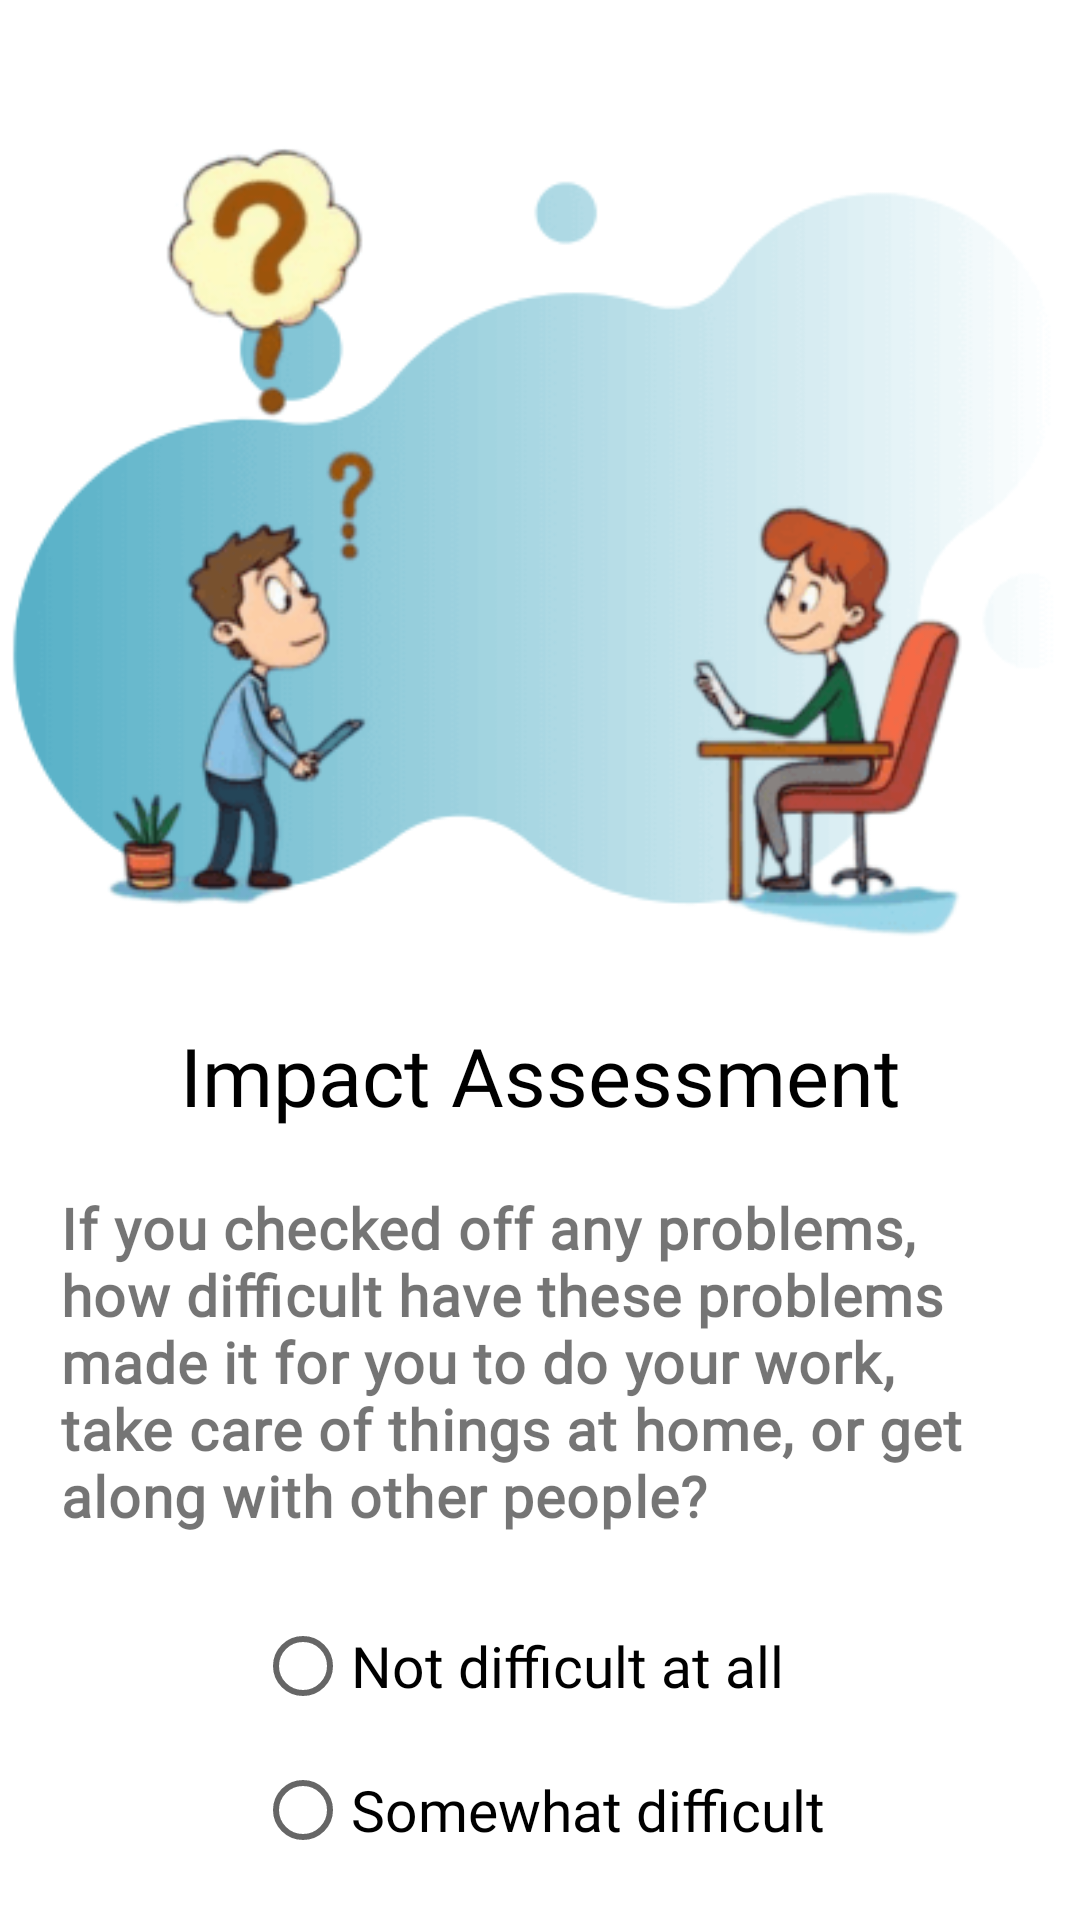

The Android layout XML behind this screen, and the referenced resources:
<!-- AndroidManifest.xml: application theme Theme.Smile_V1 -->
<!-- res/layout/activity_depression_questionend.xml -->
<?xml version="1.0" encoding="utf-8"?>
<androidx.constraintlayout.widget.ConstraintLayout xmlns:android="http://schemas.android.com/apk/res/android"
    xmlns:app="http://schemas.android.com/apk/res-auto"
    xmlns:tools="http://schemas.android.com/tools"
    android:layout_width="match_parent"
    android:layout_height="match_parent"
    tools:context=".DepressionQuestionendActivity">

    <ImageView
        android:id="@+id/img"
        android:layout_width="wrap_content"
        android:layout_height="wrap_content"
        android:layout_marginTop="20dp"
        app:layout_constraintEnd_toEndOf="parent"
        app:layout_constraintStart_toStartOf="parent"
        app:layout_constraintTop_toTopOf="parent"
        app:srcCompat="@drawable/dep_que_end" />

    <TextView
        android:id="@+id/topic"
        android:layout_width="wrap_content"
        android:layout_height="wrap_content"
        android:layout_marginTop="-80dp"
        android:fontFamily="@font/poppins_semibold"
        android:text="Impact Assessment"
        android:textColor="@color/black"
        android:textSize="27sp"
        app:layout_constraintEnd_toEndOf="parent"
        app:layout_constraintStart_toStartOf="parent"
        app:layout_constraintTop_toBottomOf="@+id/img" />

    <TextView
        android:id="@+id/question"
        android:layout_width="match_parent"
        android:layout_height="wrap_content"
        android:layout_marginStart="20dp"
        android:layout_marginTop="20dp"
        android:layout_marginEnd="20dp"
        android:fontFamily="@font/poppins_regular"
        android:text="If you checked off any problems, how difficult have these problems made it for you to do your work, take care of things at home, or get along with other people?"
        android:textSize="19sp"
        android:textStyle="bold"
        android:letterSpacing="0.02"
        app:layout_constraintEnd_toEndOf="parent"
        app:layout_constraintStart_toStartOf="parent"
        app:layout_constraintTop_toBottomOf="@+id/topic" />

    <RadioGroup
        android:id="@+id/radioGroup"
        android:layout_width="wrap_content"
        android:layout_height="wrap_content"
        android:layout_marginTop="20dp"
        app:layout_constraintEnd_toEndOf="parent"
        app:layout_constraintStart_toStartOf="parent"
        app:layout_constraintTop_toBottomOf="@+id/question" >

        <RadioButton
            android:id="@+id/rbNotAtAll"
            android:layout_width="match_parent"
            android:layout_height="wrap_content"
            android:text="Not difficult at all"
            android:fontFamily="@font/poppins_regular"
            android:textSize="19sp"/>

        <RadioButton
            android:id="@+id/rbSeveralDays"
            android:layout_width="match_parent"
            android:layout_height="wrap_content"
            android:text="Somewhat difficult"
            android:fontFamily="@font/poppins_regular"
            android:textSize="19sp"/>

        <RadioButton
            android:id="@+id/rbMoreThanHlafDays"
            android:layout_width="match_parent"
            android:layout_height="wrap_content"
            android:text="Very difficult"
            android:fontFamily="@font/poppins_regular"
            android:textSize="19sp"/>

        <RadioButton
            android:id="@+id/rbNearlyEveryDay"
            android:layout_width="match_parent"
            android:layout_height="wrap_content"
            android:text="Extremely difficult"
            android:fontFamily="@font/poppins_regular"
            android:textSize="19sp"/>
    </RadioGroup>

    <androidx.appcompat.widget.AppCompatButton
        android:id="@+id/btnNext"
        android:layout_width="match_parent"
        android:layout_height="wrap_content"
        android:layout_marginStart="20dp"
        android:layout_marginTop="20dp"
        android:layout_marginEnd="20dp"
        app:layout_constraintEnd_toEndOf="parent"
        app:layout_constraintStart_toStartOf="parent"
        app:layout_constraintTop_toBottomOf="@+id/radioGroup"
        android:text="Finish"
        android:paddingTop="10dp"
        android:paddingBottom="10dp"
        android:background="@drawable/blue_btn"
        android:textColor="@color/white"
        android:textSize="20sp"
        android:fontFamily="@font/poppins_semibold"/>

</androidx.constraintlayout.widget.ConstraintLayout>
<!-- resources referenced by this layout -->
<resources>
  <color name="black">#FF000000</color>
  <color name="white">#FFFFFFFF</color>
  <!-- drawable blue_btn (drawable) -->
  <?xml version="1.0" encoding="utf-8"?>
  <selector xmlns:android="http://schemas.android.com/apk/res/android">
  
      <item>
          <shape android:shape="rectangle">
              <corners android:radius="10dp"/>
              <solid android:color="@color/splash_screen_blue"/>
          </shape>
      </item>
  </selector>
  <!-- drawable dep_que_end: png bitmap (drawable, 18004 bytes) -->
  <style name="Theme.Smile_V1" parent="Base.Theme.Smile_V1" />
  <color name="splash_screen_blue">#0097b2</color>
  <style name="Base.Theme.Smile_V1" parent="Theme.MaterialComponents.DayNight.NoActionBar">
          <item name="colorPrimary">@color/splash_screen_blue</item>
          <item name="colorOnBackground">@color/white</item>
          
          <item name="android:windowContentTransitions">true</item>
  
          
          
      </style>
</resources>
